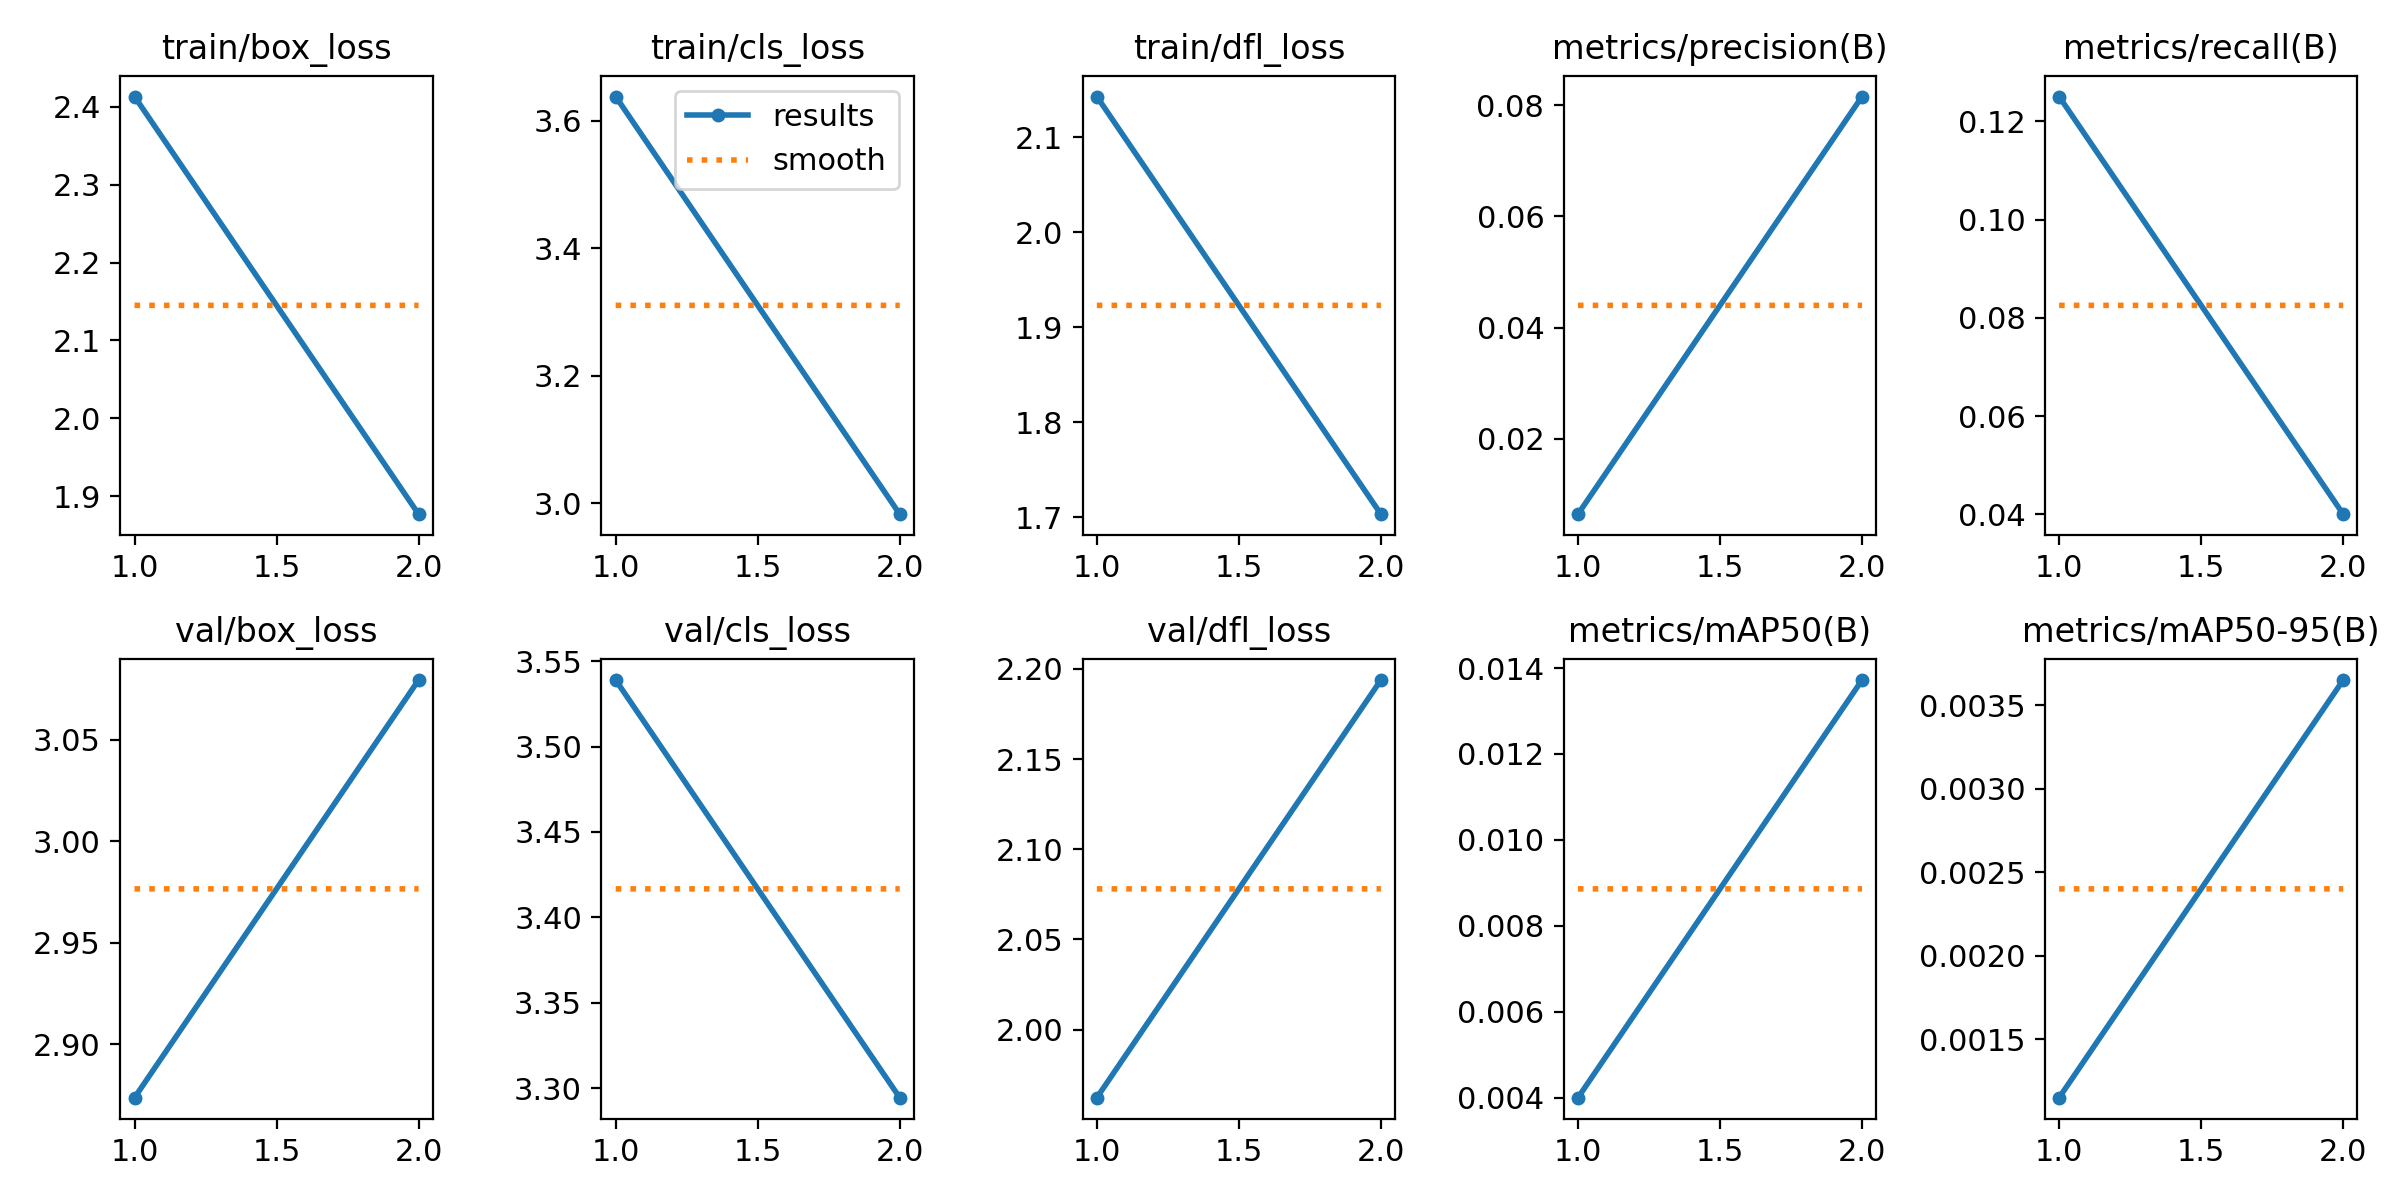

The table this chart was drawn from, first rows:
epoch, time, train/box_loss, train/cls_loss, train/dfl_loss, metrics/precision(B), metrics/recall(B), metrics/mAP50(B), metrics/mAP50-95(B), val/box_loss, val/cls_loss, val/dfl_loss, lr/pg0, lr/pg1, lr/pg2, lr/pg3, lr/pg4, lr/pg5, lr/pg6, lr/pg7
1, 925.4, 2.413, 3.638, 2.143, 0.00643, 0.125, 0.004, 0.00115, 2.874, 3.539, 1.962, 0.001987, 0.0006622, 0.001987, 0.0006622, 0.001987, 0.0006622, 0.001987, 0.0006622
2, 1667, 1.877, 2.983, 1.703, 0.08155, 0.04003, 0.01372, 0.00365, 3.08, 3.294, 2.194, 0.002013, 0.0006711, 0.002013, 0.0006711, 0.002013, 0.0006711, 0.002013, 0.0006711
